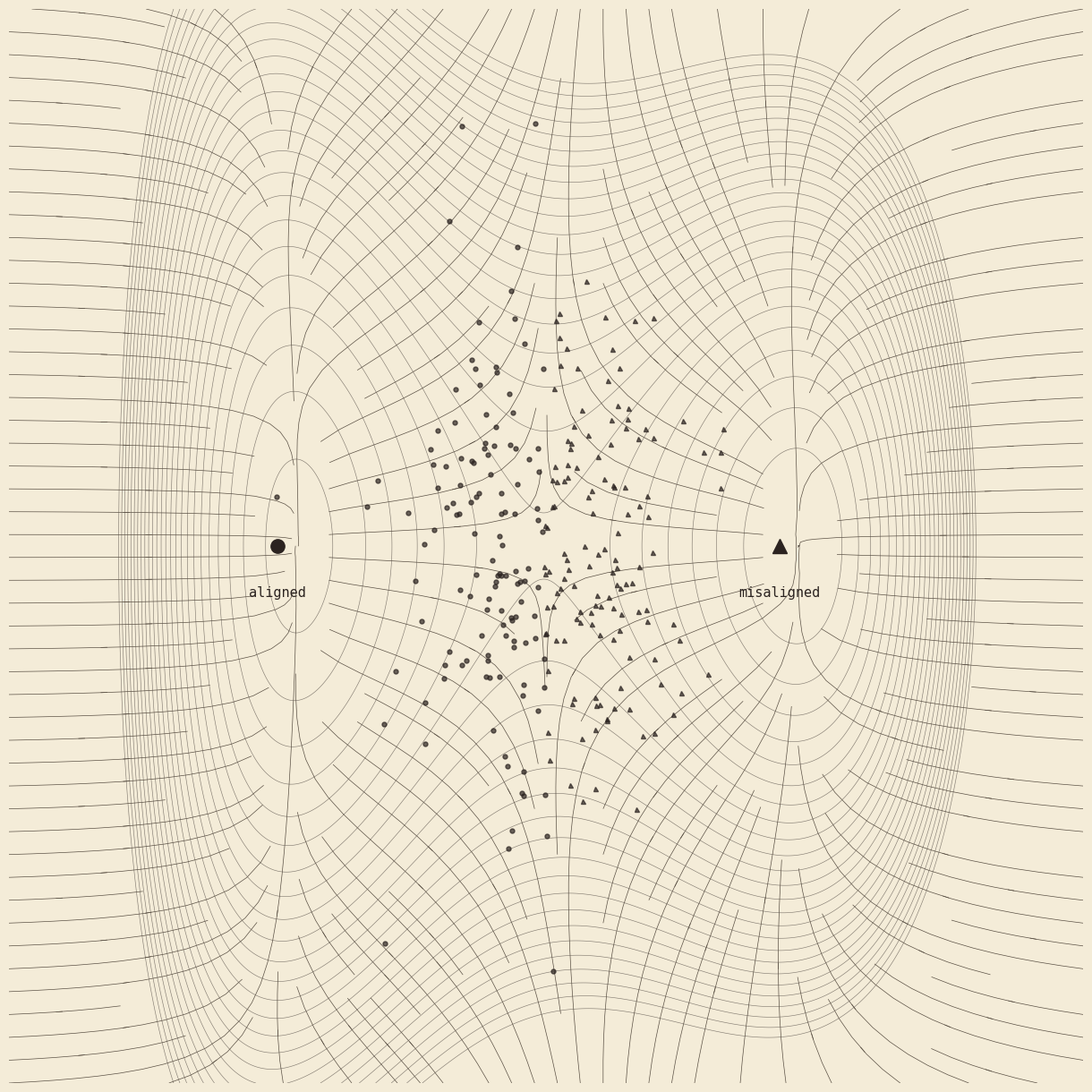

Recreate this plot in Python.
"""
Basins of AI Alignment: The Adversarial Boundary (Mono Variant)
------------------------------------
Same alignment-landscape model as basins_color.py, rendered in ink-on-paper
style to match ridgelines_mono.py. The two basins are distinguished by
marker shape (circle vs triangle) rather than colour, so the piece reads
correctly even in greyscale print.

Author: Ali Mieyitayo
"""

import numpy as np
import matplotlib.pyplot as plt

SEED = 8021
rng = np.random.default_rng(SEED)


def potential(x, y):
    well = (x**2 - 1.15) ** 2 + 0.9 * y**2
    asymmetry = 0.22 * x * (y**2) - 0.10 * x
    tilt = 0.05 * x
    return well + asymmetry + tilt


def gradient(x, y, h=1e-4):
    dVdx = (potential(x + h, y) - potential(x - h, y)) / (2 * h)
    dVdy = (potential(x, y + h) - potential(x, y - h)) / (2 * h)
    return dVdx, dVdy


def descend(x0, y0, steps=4000, lr=0.01):
    x, y = x0, y0
    for _ in range(steps):
        gx, gy = gradient(x, y)
        x -= lr * gx
        y -= lr * gy
    return x, y


def main():
    extent = 2.3
    size = 700
    xs = np.linspace(-extent, extent, size)
    ys = np.linspace(-extent, extent, size)
    X, Y = np.meshgrid(xs, ys)
    Z = potential(X, Y)

    gX, gY = gradient(X, Y)
    U, V = -gX, -gY

    fig, ax = plt.subplots(figsize=(12, 12), dpi=300)
    fig.patch.set_facecolor("#f4ecd8")
    ax.set_facecolor("#f4ecd8")

    levels = np.linspace(Z.min(), np.percentile(Z, 70), 26)
    ax.contour(X, Y, Z, levels=levels, colors="#2b2320", linewidths=0.45, alpha=0.55)

    ax.streamplot(
        X, Y, U, V,
        density=1.6,
        linewidth=0.5,
        color="#5a5044",
        arrowstyle="-",
        broken_streamlines=True,
    )

    ax.plot(-1.15, 0, marker="o", markersize=11, color="#2b2320", zorder=5)
    ax.text(-1.15, -0.22, "aligned", ha="center", fontsize=11, color="#2b2320", family="monospace")
    ax.plot(1.0, 0, marker="^", markersize=11, color="#2b2320", zorder=5)
    ax.text(1.0, -0.22, "misaligned", ha="center", fontsize=11, color="#2b2320", family="monospace")

    n_probes = 260
    probe_x = rng.normal(0.0, 0.30, n_probes)
    probe_y = rng.normal(0.0, 0.55, n_probes)

    for px, py in zip(probe_x, probe_y):
        fx, fy = descend(px, py)
        landed_aligned = fx < 0
        marker = "o" if landed_aligned else "^"
        ax.plot(px, py, marker=marker, markersize=3.6, color="#2b2320", alpha=0.7, zorder=4)

    ax.set_xlim(-extent, extent)
    ax.set_ylim(-extent, extent)
    ax.set_aspect("equal")
    ax.axis("off")

    plt.tight_layout(pad=0)
    plt.savefig("basins_mono.png", facecolor=fig.get_facecolor(),
                bbox_inches="tight", pad_inches=0.15)
    print("Saved basins_mono.png")


if __name__ == "__main__":
    main()
